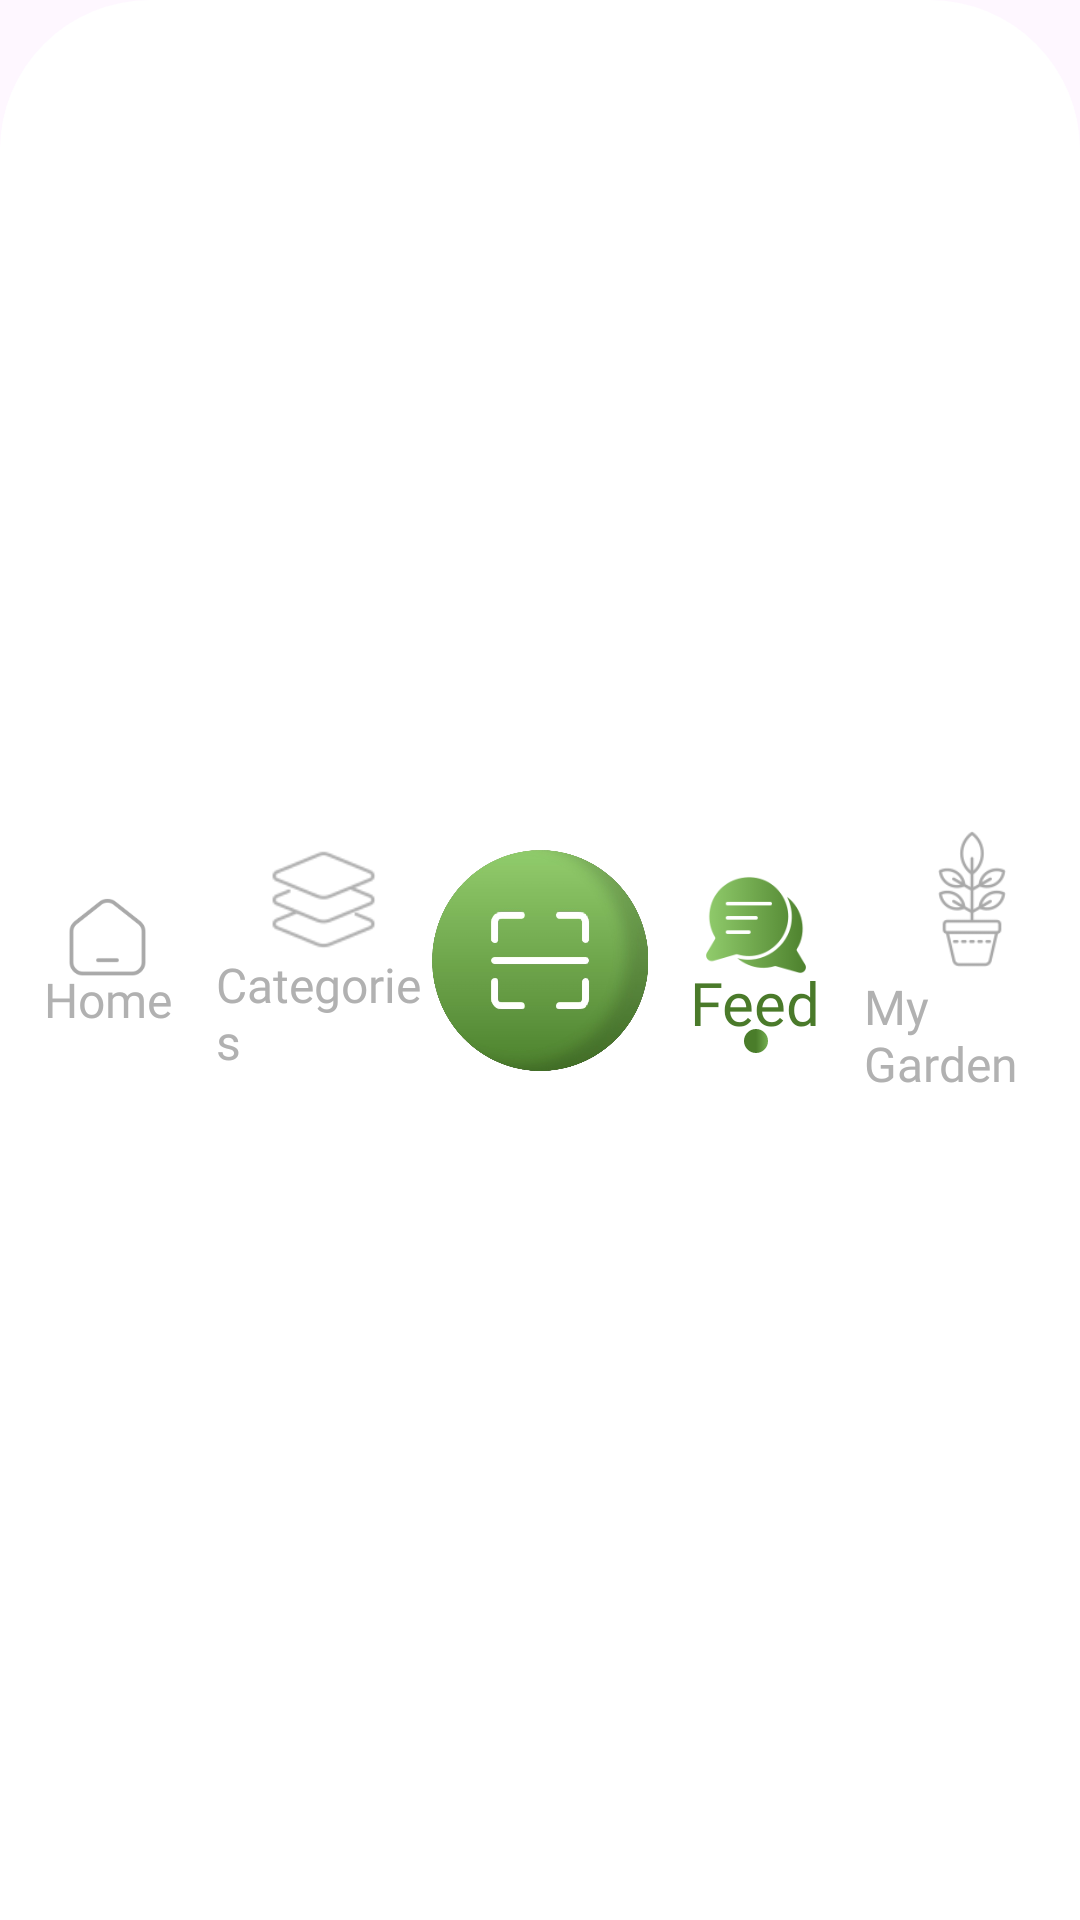

Here is an Android app screen rendered from its layout file. Give the layout XML and the strings, colors and styles it references.
<!-- AndroidManifest.xml: application theme Base.Theme.JUST_Plant -->
<!-- res/layout/feed_page_navigation_bar.xml -->
<?xml version="1.0" encoding="utf-8"?>
<androidx.constraintlayout.widget.ConstraintLayout
    xmlns:android="http://schemas.android.com/apk/res/android"
    xmlns:app="http://schemas.android.com/apk/res-auto"
    xmlns:tools="http://schemas.android.com/tools"
    android:layout_width="match_parent"
    android:layout_height="wrap_content"
    android:layout_marginTop="0dp"
    android:layout_gravity="bottom"
    android:background="@drawable/nav_bar_background"
    android:orientation="horizontal">

    <LinearLayout
        android:id="@+id/home_Btn"
        android:layout_width="0dp"
        android:layout_height="wrap_content"
        android:orientation="vertical"
        android:gravity="center"
        android:clickable="true"
        android:focusable="true"
        app:layout_constraintWidth_percent="0.2"
        app:layout_constraintHeight_max="wrap"
        app:layout_constraintStart_toStartOf="parent"
        app:layout_constraintTop_toTopOf="parent"
        app:layout_constraintBottom_toBottomOf="parent">

        <ImageView
            android:layout_width="33dp"
            android:layout_height="33dp"
            android:src="@drawable/out_home" />

        <TextView
            android:layout_width="wrap_content"
            android:layout_height="wrap_content"
            android:layout_marginTop="-7dp"
            android:text="@string/home_title"
            android:textSize="16sp"
            android:fontFamily="@font/sakkal"
            android:textColor="@color/app_gray" />
    </LinearLayout>


    <LinearLayout
        android:id="@+id/Diagnose_Btn"
        android:layout_width="0dp"
        android:layout_height="wrap_content"
        android:orientation="vertical"
        android:gravity="center"
        android:clickable="true"
        android:focusable="true"
        app:layout_constraintWidth_percent="0.2"
        app:layout_constraintHeight_max="wrap"
        app:layout_constraintStart_toEndOf="@id/home_Btn"
        app:layout_constraintTop_toTopOf="parent"
        app:layout_constraintBottom_toBottomOf="parent">

        <ImageView
            android:layout_width="35dp"
            android:layout_height="35dp"
            android:src="@drawable/categories2" />

        <TextView
            android:layout_width="wrap_content"
            android:layout_height="wrap_content"
            android:text="@string/Categories_title"
            android:textSize="16sp"
            android:fontFamily="@font/sakkal"
            android:textColor="@color/app_gray" />

    </LinearLayout>

    <LinearLayout
        android:id="@+id/Scan_Btn"
        android:layout_width="0dp"
        android:layout_height="wrap_content"
        android:clickable="true"
        android:focusable="true"
        android:gravity="center"
        android:orientation="vertical"
        app:layout_constraintBottom_toBottomOf="parent"
        app:layout_constraintHeight_max="wrap"
        app:layout_constraintStart_toEndOf="@id/Diagnose_Btn"
        app:layout_constraintTop_toTopOf="parent"
        app:layout_constraintWidth_percent="0.2"
        tools:ignore="SpeakableTextPresentCheck">

        <ImageView
            android:layout_width="87dp"
            android:layout_height="87dp"
            android:src="@drawable/scan_button" />

    </LinearLayout>

    <LinearLayout
        android:id="@+id/Feed_Btn"
        android:layout_width="0dp"
        android:layout_height="wrap_content"
        android:orientation="vertical"
        android:gravity="center"
        android:clickable="true"
        android:focusable="true"
        app:layout_constraintWidth_percent="0.2"
        app:layout_constraintHeight_max="wrap"
        app:layout_constraintStart_toEndOf="@id/Scan_Btn"
        app:layout_constraintTop_toTopOf="parent"
        app:layout_constraintBottom_toBottomOf="parent">


        <ImageView
            android:layout_width="38dp"
            android:layout_height="38dp"
            android:src="@drawable/in_chat" />

        <TextView
            android:layout_width="wrap_content"
            android:layout_height="wrap_content"
            android:layout_marginTop="-7dp"
            android:text="@string/feed_title"
            android:textSize="20sp"
            android:fontFamily="@font/sakkal"
            android:textColor="@color/app_green" />

        <ImageView
            android:layout_width="8dp"
            android:layout_height="8dp"
            android:src="@drawable/app_circle"
            android:layout_marginTop="-5dp"/>

    </LinearLayout>

    <LinearLayout
        android:id="@+id/MYGarden_Btn"
        android:layout_width="0dp"
        android:layout_height="wrap_content"
        android:orientation="vertical"
        android:gravity="center"
        android:clickable="true"
        android:focusable="true"
        app:layout_constraintWidth_percent="0.2"
        app:layout_constraintHeight_max="wrap"
        app:layout_constraintStart_toEndOf="@id/Feed_Btn"
        app:layout_constraintEnd_toEndOf="parent"
        app:layout_constraintTop_toTopOf="parent"
        app:layout_constraintBottom_toBottomOf="parent">

        <ImageView
            android:layout_width="50dp"
            android:layout_height="50dp"
            android:src="@drawable/my_garden_icon" />

        <TextView
            android:layout_width="wrap_content"
            android:layout_height="wrap_content"
            android:text="@string/Mygarden_title"
            android:textSize="16sp"
            android:fontFamily="@font/sakkal"
            android:textColor="@color/app_gray" />

    </LinearLayout>

</androidx.constraintlayout.widget.ConstraintLayout>
<!-- resources referenced by this layout -->
<resources>
  <color name="app_gray">#B1B1B1</color>
  <color name="app_green">#4A7A2A</color>
  <!-- drawable app_circle (drawable) -->
  <?xml version="1.0" encoding="utf-8"?>
  <shape xmlns:android="http://schemas.android.com/apk/res/android"
      android:shape="oval">
      <gradient android:angle="0"
          android:startColor="#4A7D2A"
          android:centerColor="#4A7D2A"
          android:endColor="#74AE51"
          /> 
      <size
          android:width="10dp"
          android:height="10dp"/>
  </shape>
  <!-- drawable categories2: png bitmap (drawable, 2847 bytes) -->
  <!-- drawable in_chat: png bitmap (drawable, 4616 bytes) -->
  <!-- drawable my_garden_icon: png bitmap (drawable, 5655 bytes) -->
  <!-- drawable nav_bar_background (drawable) -->
  <?xml version="1.0" encoding="utf-8"?>
  <selector xmlns:android="http://schemas.android.com/apk/res/android">
      <item>
      <shape xmlns:android="http://schemas.android.com/apk/res/android">
          <corners android:topRightRadius="50dp" android:topLeftRadius="50dp" />
          <solid android:color="@color/white" />
          <size android:height="140dp"/>
      </shape>
      </item>
  </selector>
  <!-- drawable out_home: png bitmap (drawable, 2815 bytes) -->
  <!-- drawable scan_button: png bitmap (drawable, 173293 bytes) -->
  <string name="Categories_title">Categories</string>
  <string name="Mygarden_title">My Garden</string>
  <string name="feed_title">Feed</string>
  <string name="home_title">Home</string>
  <style name="Base.Theme.JUST_Plant" parent="Theme.Material3.DayNight.NoActionBar">
          
          <item name="colorPrimary">@color/app_green</item>
          
          <item name="colorPrimaryDark">@color/app_green</item>
          
          <item name="colorAccent">@color/app_green</item>
          
          <item name="android:textColor">@color/black</item>
  
  
  
  
      </style>
  <color name="white">#FFFFFFFF</color>
  <color name="black">#FF000000</color>
</resources>
